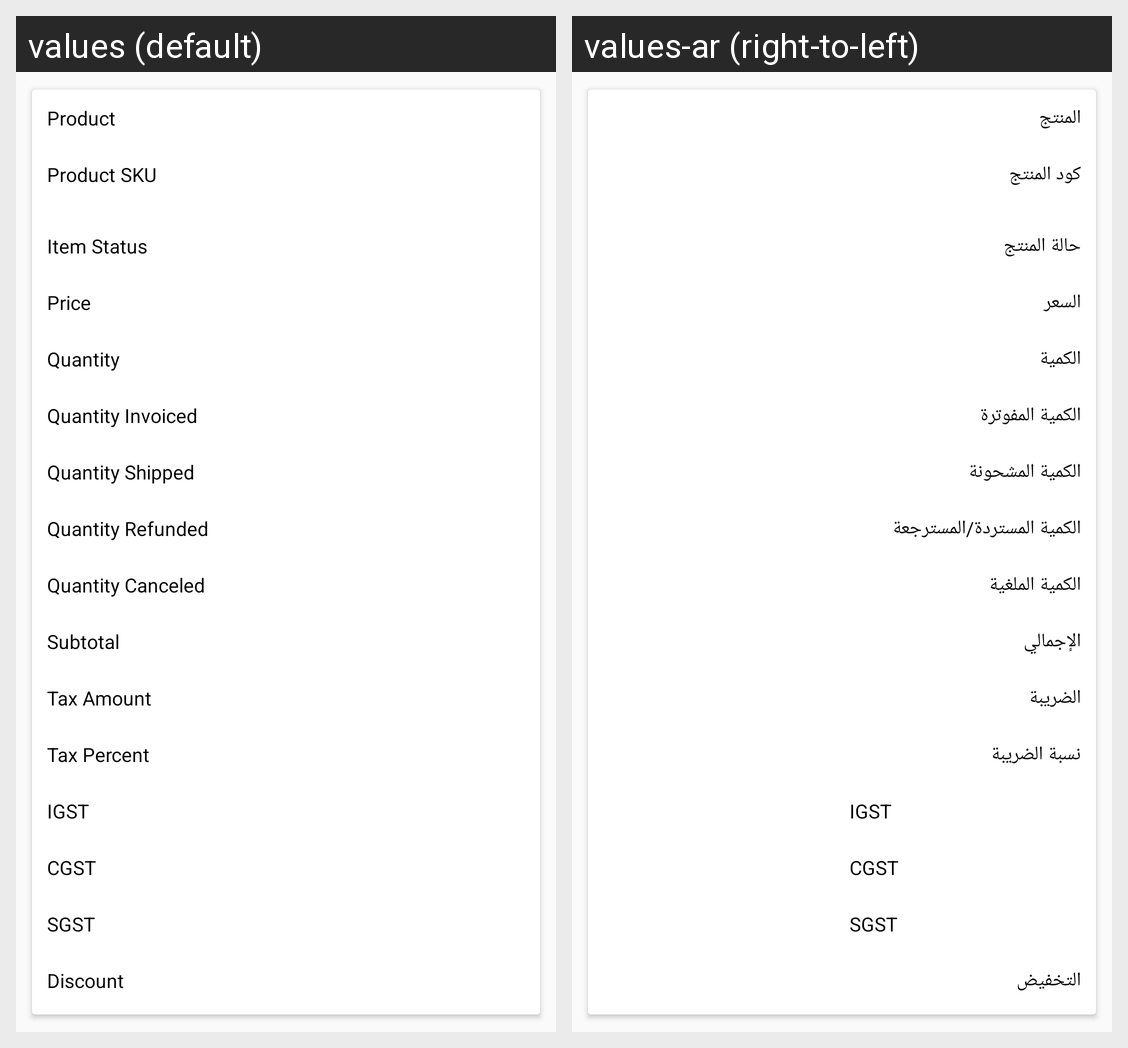

The Android screen above is rendered under two locales of the same app. Produce the string resources it draws, with the default and per-locale values.
Android screen res/layout/ced_multivendor_informationviewitems_list.xml rendered under 2 locales, left to right: values (default), values-ar (right-to-left). Device: Nexus 5 (rendered at 1080×1920; each locale shown at half size, 540×960, under a caption strip naming it); theme AppTheme.
Strings drawn on this screen, with the default value and each locale's value (text and hints the layout hard-codes, and strings that could not be matched under every locale, appear in the picture but are not listed):

Product
  values: Product
  values-ar: المنتج

prod_SKU
  values: Product SKU
  values-ar: كود المنتج

item_status
  values: Item Status
  values-ar: حالة المنتج

price
  values: Price
  values-ar: السعر

Quantity
  values: Quantity
  values-ar: الكمية

qty_invoiced
  values: Quantity Invoiced
  values-ar: الكمية المفوترة

qty_shipped
  values: Quantity Shipped
  values-ar: الكمية المشحونة

qty_refunded
  values: Quantity Refunded
  values-ar: الكمية المستردة/المسترجعة

qty_canceled
  values: Quantity Canceled
  values-ar: الكمية الملغية

Subtotal
  values: Subtotal
  values-ar: الإجمالي

TaxAmount
  values: Tax Amount
  values-ar: الضريبة

tax_percent
  values: Tax Percent
  values-ar: نسبة الضريبة

igst
  values: IGST
  values-ar: IGST

cgst
  values: CGST
  values-ar: CGST

sgst
  values: SGST
  values-ar: SGST

Discount
  values: Discount
  values-ar: التخفيض
